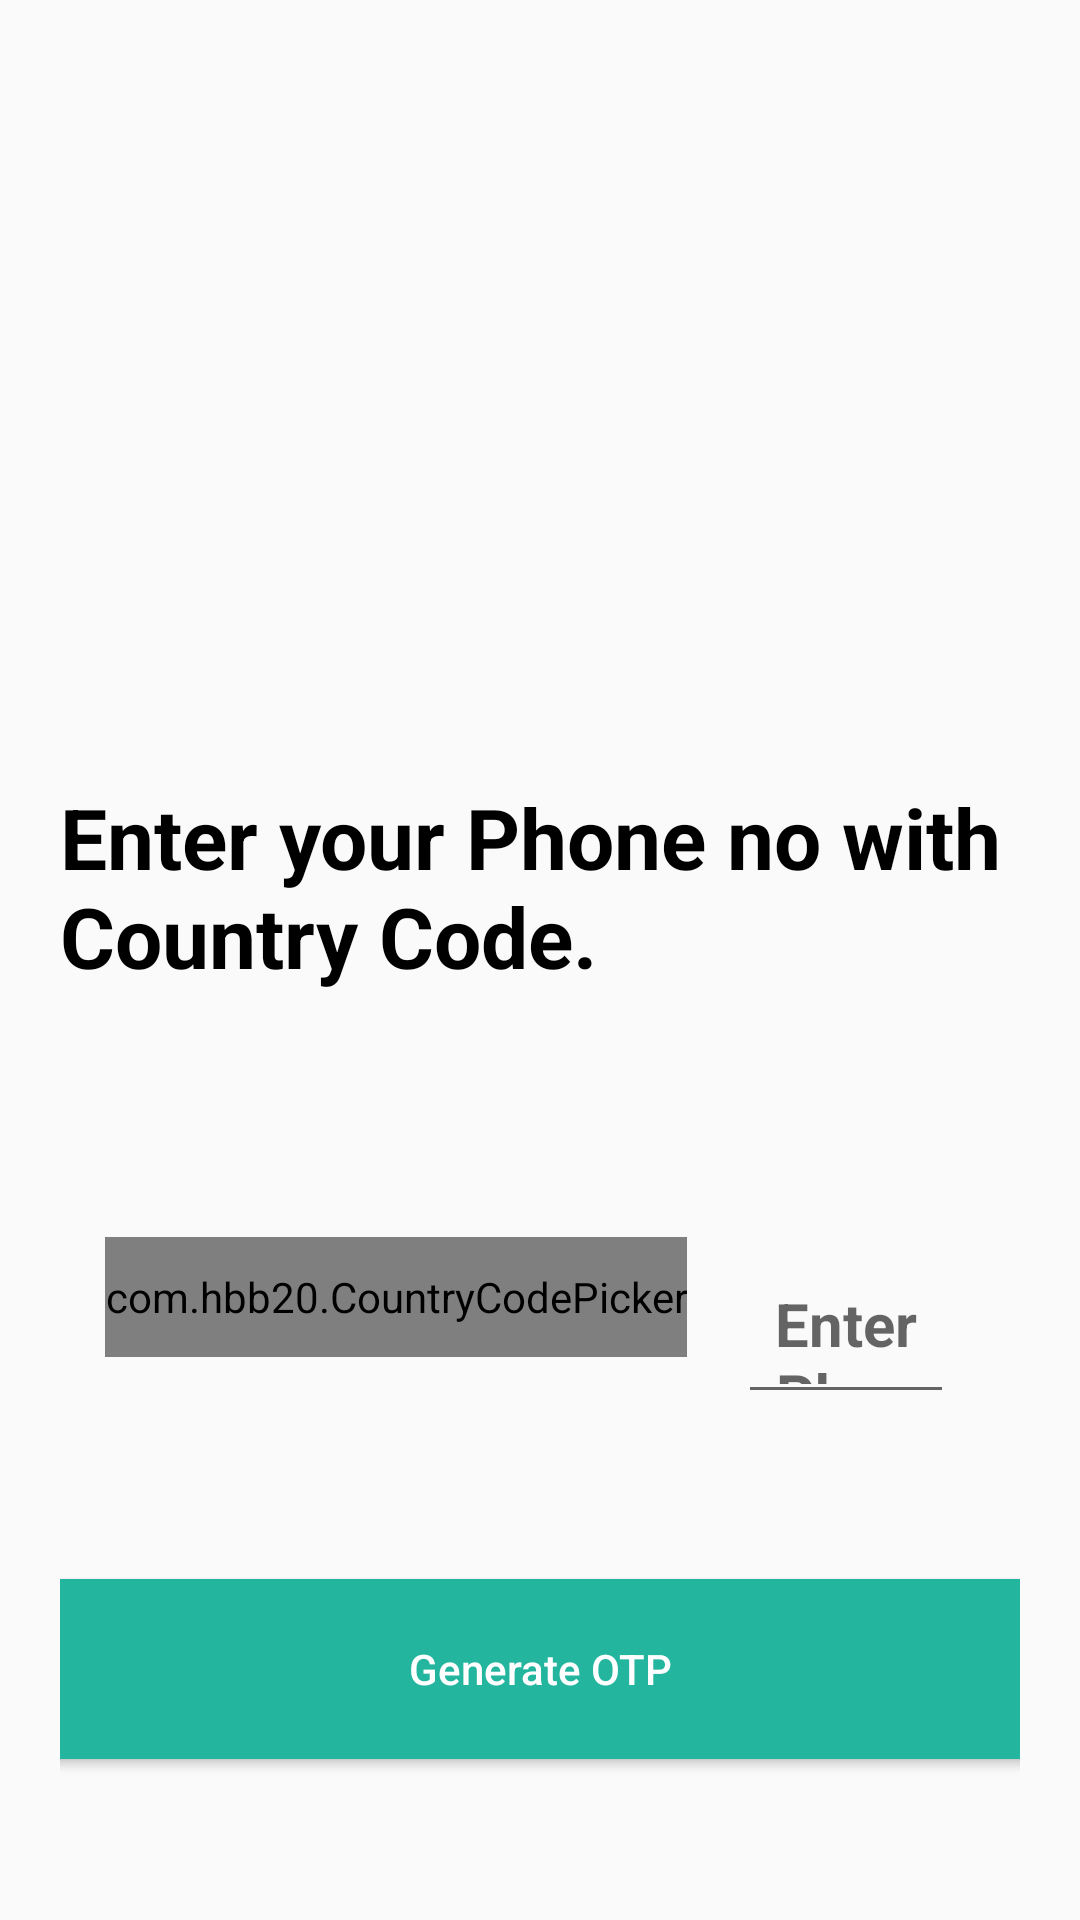

The Android layout XML behind this screen, and the referenced resources:
<!-- AndroidManifest.xml: application theme Theme.AppCompat.Light -->
<!-- res/layout/activity_verify_phone.xml -->
<?xml version="1.0" encoding="utf-8"?>
<LinearLayout xmlns:android="http://schemas.android.com/apk/res/android"
    android:layout_width="match_parent"
    android:layout_height="match_parent"
    xmlns:tools="http://schemas.android.com/tools"
    xmlns:app="http://schemas.android.com/apk/res-auto"
    tools:context=".VerifyPhoneActivity">

    <LinearLayout
        android:layout_width="match_parent"
        android:layout_height="match_parent"
        android:layout_margin="20dp"
        android:orientation="vertical"
        android:layout_gravity="center"
        >
        <ImageView
            android:id="@+id/safe_outs_logo"
            android:layout_width="100dp"
            android:layout_height="100dp"
            android:src="@drawable/crop_safe_outs"
            android:layout_gravity="center"
            />
        <ImageView
            android:visibility="invisible"
            android:id="@+id/verified_user"
            android:layout_width="100dp"
            android:layout_height="100dp"
            android:src="@drawable/ic_baseline_verified_user_24"
            android:layout_gravity="center"
            />
        <TextView
            android:id="@+id/verified"
            android:layout_width="match_parent"
            android:layout_height="wrap_content"
            android:textColorHint="#2BA7E1"
            android:textStyle="bold"
            android:textAlignment="center"
            android:textColor="#000000"
            android:layout_marginTop="2dp"
            android:visibility="invisible"
            android:textSize="28dp"
            android:text="Verified!"
            android:gravity="center_horizontal" />
        <TextView
            android:id="@+id/enter_phone_number"
            android:layout_width="match_parent"
            android:layout_height="wrap_content"
            android:textColorHint="#2BA7E1"
            android:textStyle="bold"
            android:textColor="#000000"
            android:layout_marginTop="1dp"
            android:textSize="28dp"
            android:text="Enter your Phone no with Country Code."/>
        <TextView
            android:id="@+id/verify_phone_number"
            android:layout_width="match_parent"
            android:layout_height="wrap_content"
            android:textColorHint="#2BA7E1"
            android:textStyle="bold"
            android:textColor="#000000"
            android:layout_marginTop="2dp"
            android:visibility="invisible"
            android:textSize="28dp"
            android:text="Enter OTP"/>
        <TextView
            android:id="@+id/register_mobile"
            android:layout_width="match_parent"
            android:layout_height="wrap_content"
            android:textColorHint="#2BA7E1"
            android:layout_marginTop="1dp"
            android:visibility="invisible"
            android:textSize="15dp"
            android:text="OTP has been send to you registered phone no."/>

        <LinearLayout
            android:layout_marginTop="15dp"
            android:padding="5dp"
            android:orientation="horizontal"
            android:layout_width="match_parent"
            android:layout_height="70dp"
            android:id="@+id/linear1_layout">
            <com.hbb20.CountryCodePicker
                android:id="@+id/ccp"
                android:layout_width="wrap_content"
                android:layout_height="40dp"
                android:layout_marginTop="1dp"
                android:layout_marginLeft="10dp"
                android:gravity="center"
                app:ccp_contentColor="@color/black"
                app:ccp_showFlag="false"
                app:ccp_textSize="14sp" />
        <EditText
            android:id="@+id/editTextCode"
            android:layout_alignParentLeft="true"
            android:layout_marginLeft="17dp"
            android:layout_marginRight="17dp"
            android:layout_marginTop="10dp"
            android:padding="10dp"
            android:hint="Enter Phone number"
            android:textAllCaps="false"
            android:textSize="20dp"
            android:textStyle="bold"
            android:layout_width="match_parent"
            android:layout_height="wrap_content"
            android:gravity="center_horizontal" />
        </LinearLayout>

        <EditText
            android:id="@+id/verification_code_input"
            android:visibility="invisible"
            android:layout_alignParentLeft="true"
            android:layout_marginLeft="17dp"
            android:layout_marginRight="17dp"
            android:layout_marginTop="1dp"
            android:padding="10dp"
            android:hint="Write verification code here..."
            android:textAllCaps="false"
            android:textSize="20dp"
            android:textStyle="bold"
            android:layout_width="match_parent"
            android:layout_height="wrap_content"
            android:gravity="center_horizontal" />
        <Button
            android:id="@+id/buttonVerify"
            android:layout_width="350dp"
            android:layout_height="60dp"
            android:layout_gravity="center"
            android:text="Generate OTP"
            android:textAllCaps="false"
            android:background="@drawable/button"
            android:textColor="#fff"
            android:layout_marginTop="2dp"
            />

        <TextView
            android:id="@+id/resentotp"
            android:layout_width="match_parent"
            android:layout_height="wrap_content"
            android:textColorHint="#2BA7E1"
            android:textStyle="bold"
            android:textColor="#009688"
            android:layout_marginTop="2dp"
            android:textAlignment="center"
            android:visibility="invisible"
            android:textSize="15dp"
            android:text="Resent OTP"
            android:gravity="center_horizontal" />
        <TextView
            android:id="@+id/changephoneno"
            android:layout_width="match_parent"
            android:layout_height="wrap_content"
            android:textColorHint="#2BA7E1"
            android:textAlignment="center"
            android:textStyle="bold"
            android:onClick="changephonenumber"
            android:textColor="#009688"
            android:layout_marginTop="10dp"
            android:visibility="invisible"
            android:textSize="15dp"
            android:text="Change phone no."
            android:gravity="center_horizontal" />
        <Button
            android:id="@+id/verify_button"
            android:visibility="invisible"
            android:layout_width="match_parent"
            android:layout_height="wrap_content"
            android:text="Verify"
            android:textAllCaps="false"
            android:layout_marginLeft="17dp"
            android:layout_marginRight="17dp"
            android:textSize="20dp"
            android:background="@drawable/button"
            android:layout_marginTop="30dp"
            android:textColor="@android:color/background_light"
            />


    </LinearLayout>

</LinearLayout>
<!-- resources referenced by this layout -->
<resources>
  <!-- drawable button (drawable-v24) -->
  <?xml version="1.0" encoding="utf-8"?>
  
  <shape xmlns:android="http://schemas.android.com/apk/res/android">
      <solid android:color="#24B59F"/>
      <corners android:radius="10dp"/>
  </shape>
  <!-- drawable ic_baseline_verified_user_24 (drawable) -->
  <vector android:autoMirrored="true" android:height="24dp"
      android:tint="#009688" android:viewportHeight="24"
      android:viewportWidth="24" android:width="24dp" xmlns:android="http://schemas.android.com/apk/res/android">
      <path android:fillColor="@color/teal_700" android:pathData="M12,1L3,5v6c0,5.55 3.84,10.74 9,12 5.16,-1.26 9,-6.45 9,-12L21,5l-9,-4zM10,17l-4,-4 1.41,-1.41L10,14.17l6.59,-6.59L18,9l-8,8z"/>
  </vector>
  <!-- not gathered from this repository: default colours our renderer supplied (Android Studio template values) -->
  <color name="teal_700">#FF018786</color>
  <color name="black">#FF000000</color>
</resources>
